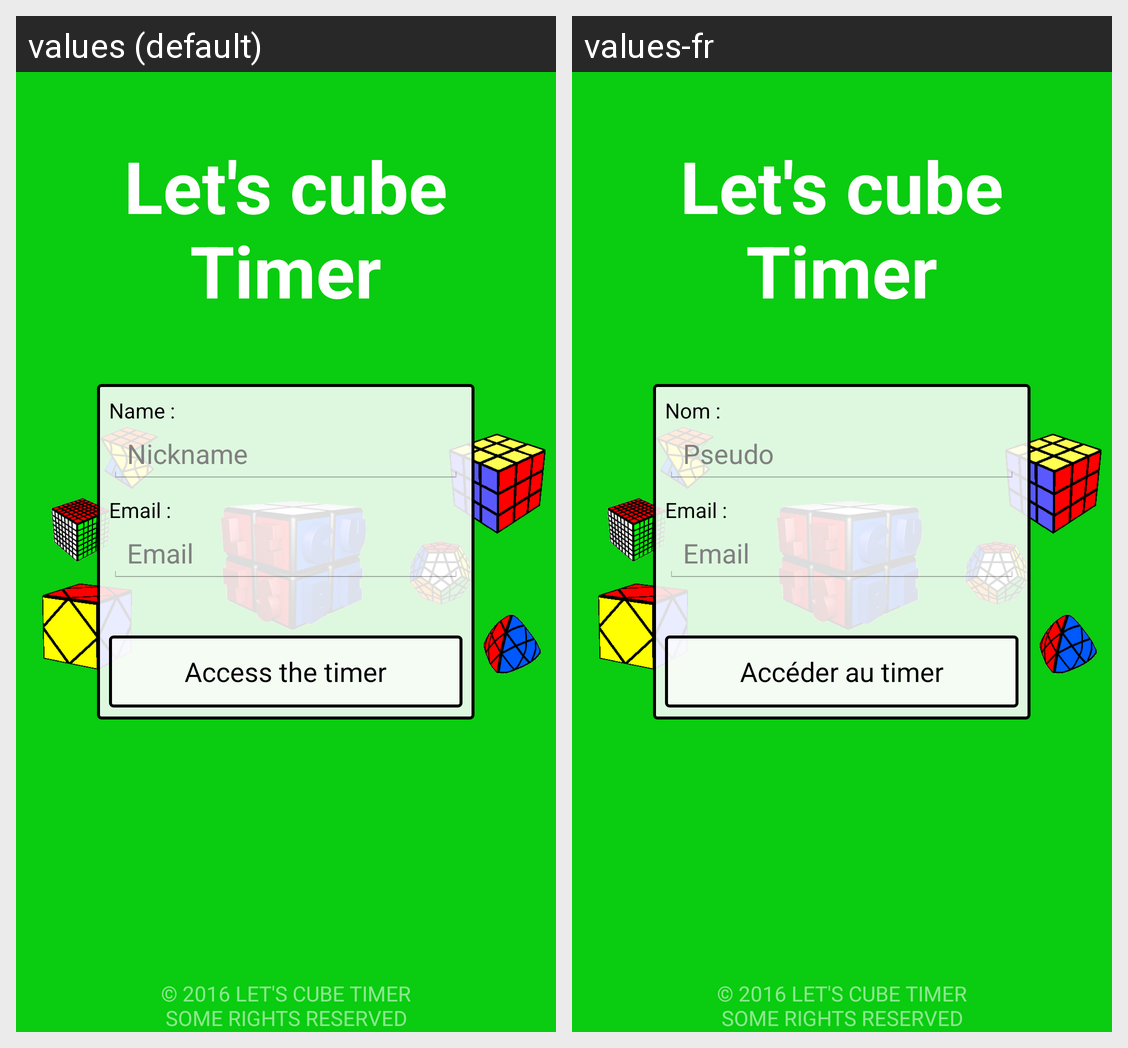

Locale-by-locale string values for the Android screen shown in this grid:
Android screen res/layout/activity_login.xml rendered under 2 locales, left to right: values (default), values-fr. Device: Nexus 5 (rendered at 1080×1920; each locale shown at half size, 540×960, under a caption strip naming it); theme AppTheme.
Strings drawn on this screen, with the default value and each locale's value (text and hints the layout hard-codes, and strings that could not be matched under every locale, appear in the picture but are not listed):

app_name
  values: Let's cube Timer
  values-fr: Let's cube Timer

login_name_desc
  values: Name :
  values-fr: Nom :

login_name_hint
  values: Nickname
  values-fr: Pseudo

login_email_desc
  values: Email :
  values-fr: Email :

login_email_hint
  values: Email
  values-fr: Email

login_button
  values: Access the timer
  values-fr: Accéder au timer

copyright
  values: © 2016 LET'S CUBE TIMER
      SOME RIGHTS RESERVED
  values-fr: © 2016 LET'S CUBE TIMER
      SOME RIGHTS RESERVED  [not translated; the default value is used]
